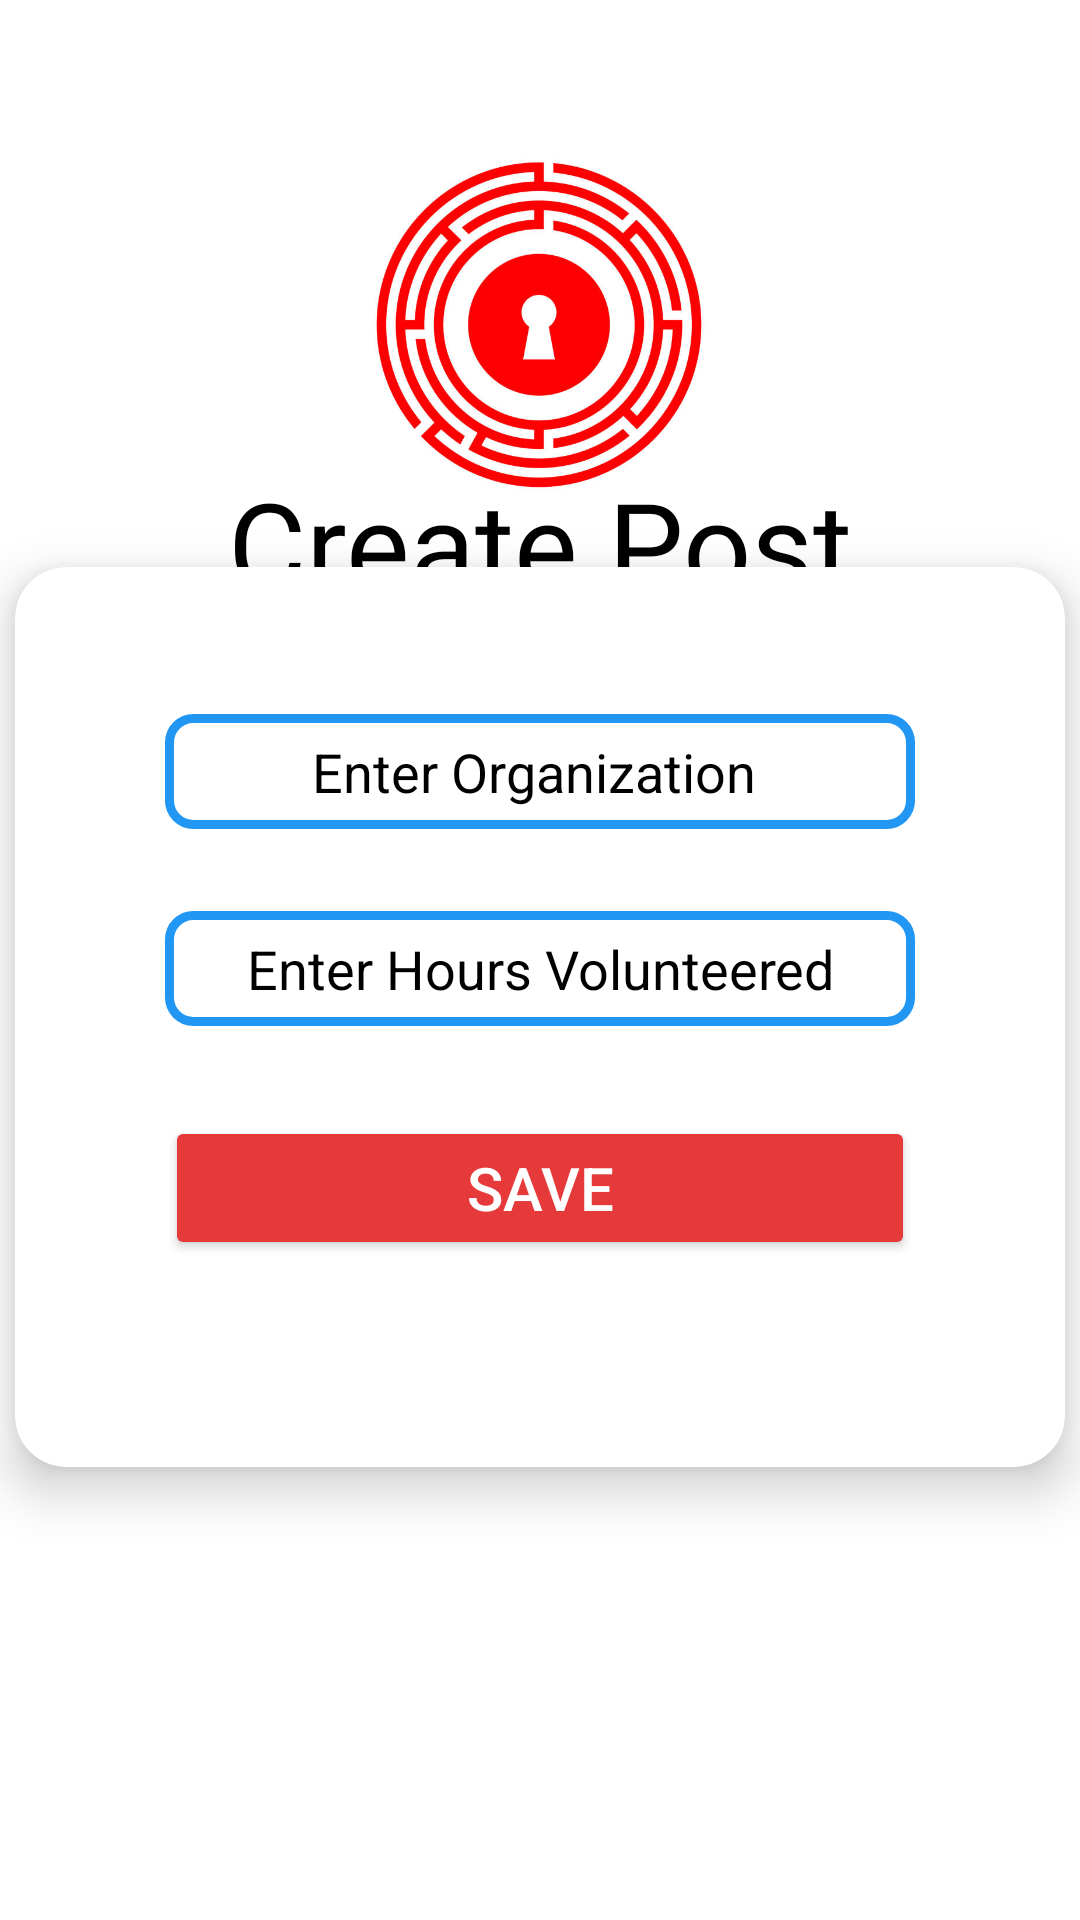

Layout XML and referenced resources for this Android screen:
<!-- AndroidManifest.xml: application theme Theme.DojoDiary -->
<!-- res/layout/activity_create_post.xml -->
<?xml version="1.0" encoding="utf-8"?>
<androidx.constraintlayout.widget.ConstraintLayout xmlns:android="http://schemas.android.com/apk/res/android"
    xmlns:app="http://schemas.android.com/apk/res-auto"
    xmlns:tools="http://schemas.android.com/tools"
    android:id="@+id/main"
    android:layout_width="match_parent"
    android:layout_height="match_parent"
    android:background="#FFFFFF"
    android:backgroundTint="#FFFFFF"
    tools:context=".CreatePostActivity">

    <ImageView
        android:id="@+id/imageView2"
        android:layout_width="142dp"
        android:layout_height="119dp"
        app:layout_constraintBottom_toBottomOf="parent"
        app:layout_constraintEnd_toEndOf="parent"
        app:layout_constraintHorizontal_bias="0.498"
        app:layout_constraintStart_toStartOf="parent"
        app:layout_constraintTop_toTopOf="parent"
        app:layout_constraintVertical_bias="0.093"
        app:srcCompat="@drawable/logo" />

    <androidx.cardview.widget.CardView
        android:layout_width="350dp"
        android:layout_height="300dp"
        android:backgroundTint="#FFFFFF"
        app:cardBackgroundColor="#FBFBFB"
        app:cardCornerRadius="17dp"
        app:cardElevation="10dp"
        app:layout_constraintBottom_toBottomOf="parent"
        app:layout_constraintEnd_toEndOf="parent"
        app:layout_constraintHorizontal_bias="0.5"
        app:layout_constraintStart_toStartOf="parent"
        app:layout_constraintTop_toTopOf="parent"
        app:layout_constraintVertical_bias="0.556">

        <androidx.constraintlayout.widget.ConstraintLayout
            android:layout_width="match_parent"
            android:layout_height="match_parent">

            <EditText
                android:id="@+id/hoursEditText"
                android:layout_width="250dp"
                android:layout_height="wrap_content"
                android:background="@drawable/custom_background"
                android:ems="10"
                android:gravity="center_horizontal"
                android:textColorHint="@color/black"
                android:textColor="@color/black"
                android:hint="Enter Hours Volunteered"
                android:inputType="number"
                android:padding="7dp"
                app:layout_constraintBottom_toBottomOf="parent"
                app:layout_constraintEnd_toEndOf="parent"
                app:layout_constraintStart_toStartOf="parent"
                app:layout_constraintTop_toTopOf="parent"
                app:layout_constraintVertical_bias="0.438" />

            <EditText
                android:id="@+id/organizationEditText"
                android:layout_width="250dp"
                android:layout_height="wrap_content"
                android:background="@drawable/custom_background"
                android:ems="10"
                android:gravity="center_horizontal"
                android:textColorHint="@color/black"
                android:textColor="@color/black"
                android:hint="Enter Organization "
                android:inputType="text"
                android:padding="7dp"
                app:layout_constraintBottom_toBottomOf="parent"
                app:layout_constraintEnd_toEndOf="parent"
                app:layout_constraintStart_toStartOf="parent"
                app:layout_constraintTop_toTopOf="parent"
                app:layout_constraintVertical_bias="0.187" />

            <Button
                android:id="@+id/saveButton"
                android:layout_width="250dp"
                android:layout_height="wrap_content"
                android:backgroundTint="#E63939"
                android:text="Save"
                android:textColor="@color/white"
                android:textSize="20dp"
                app:layout_constraintBottom_toBottomOf="parent"
                app:layout_constraintEnd_toEndOf="parent"
                app:layout_constraintStart_toStartOf="parent"
                app:layout_constraintTop_toTopOf="parent"
                app:layout_constraintVertical_bias="0.726" />
        </androidx.constraintlayout.widget.ConstraintLayout>
    </androidx.cardview.widget.CardView>

    <TextView
        android:id="@+id/textView4"
        android:layout_width="wrap_content"
        android:layout_height="wrap_content"
        android:fontFamily="@font/khula"
        android:text="Create Post"
        android:textColor="#000000"
        android:textSize="40sp"
        app:layout_constraintBottom_toBottomOf="parent"
        app:layout_constraintEnd_toEndOf="parent"
        app:layout_constraintStart_toStartOf="parent"
        app:layout_constraintTop_toTopOf="parent"
        app:layout_constraintVertical_bias="0.263" />
</androidx.constraintlayout.widget.ConstraintLayout>
<!-- resources referenced by this layout -->
<resources>
  <color name="black">#FF000000</color>
  <color name="white">#FFFFFFFF</color>
  <!-- drawable custom_background (drawable) -->
  <?xml version="1.0" encoding="utf-8"?>
  <selector xmlns:android="http://schemas.android.com/apk/res/android">
  
      <item android:state_enabled="true">
          <shape android:shape="rectangle">
              <solid android:color="@color/white"/>
              <corners android:radius="8dp"/>
              <stroke android:color="#2196f3" android:width="3dp"/>
          </shape>
  
  
  
  
      </item>
  </selector>
  <!-- drawable logo: jpg bitmap (drawable, 67600 bytes) -->
  <style name="Theme.DojoDiary" parent="Base.Theme.DojoDiary" />
  <style name="Base.Theme.DojoDiary" parent="Theme.Material3.DayNight.NoActionBar">
          
          
      </style>
</resources>
